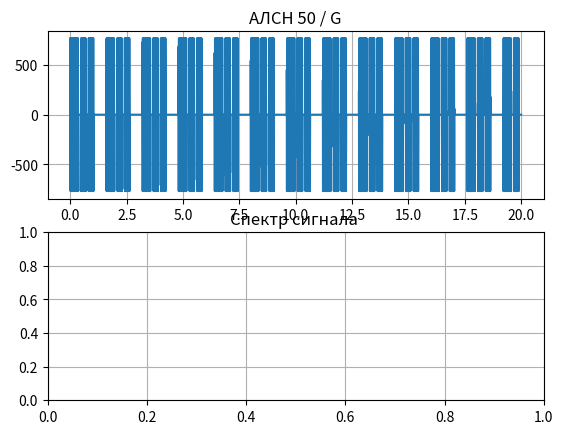
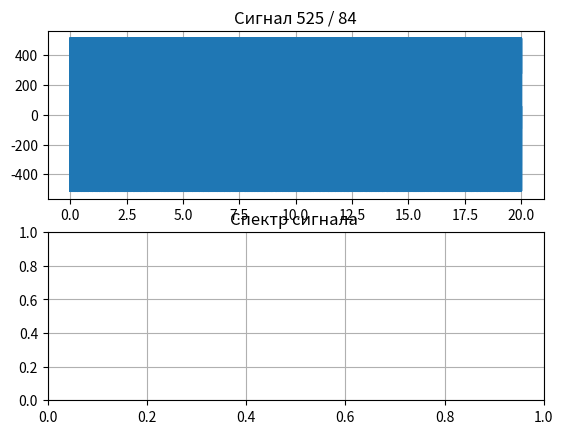

Write Python code to recreate these figures, in order.
import numpy as np
from sys import exit
from time import time
from os import system
from pylab import figure
from scipy.fft import fft
from numpy.linalg import norm
import matplotlib.pyplot as plt
from scipy.signal import lfilter
from scipy.io.wavfile import write
from scipy.fftpack import fft, fftshift

class generator:
    """класс - универсальный генератор сигналов"""

    count = 0
    fc = 525
    fs = 8000
    simTime = 20
    Time = np.arange(0, simTime, 1 / fs)
    Phase = np.zeros(len(Time))
    Ampl = np.ones(len(Time))

    Byte2 = 0x2C
    Byte1 = 0x1F

    fsk_code = 0x2C
    fsk_bit_rate = 13
    f_fsk_dev = 11

    qpsk_bit_rate = 11

    f_am_mod = 0
    alsn_code = "G"

    modulation = "none"

    mu = 0
    sigma = 0.1

    def __init__(self, plotsig="True"):

        self.plotsig = plotsig
        self.__class__.count += 1

    def go(self):
        """старт генератора"""
        print("\033[32m" + " " + self.modulation + " сигнал")
        if self.modulation == "AM":
            return self.AM()
        elif self.modulation == "FSK":
            return self.FSK()
        elif self.modulation == "PSK":
            return self.PSK()
        elif self.modulation == "ALSEN":
            return self.ALSEN()
        elif self.modulation == "Noise":
            return self.Noise()
        elif self.modulation == "ALSN":
            return self.ALSN()
        else:
            print("\033[31mОшибка конфигурации генератора")
        exit(1)

    def setAmpl(self, A):
        self.Ampl = self.Ampl * A

    def setSigma(self, sigma):
        self.sigma = sigma

    def setFcar(self, fc):
        self.fc = fc

    def setFs(self, fs):
        self.__class__.fs = fs
        self.__class__.Time = np.arange(0, self.simTime, 1 / self.fs)

    def setSimTime(self, simTime):
        self.simTime = simTime

    def plotEnable(self, flag):
        self.plotsig = flag

    def setCode(self, code):
        self.code = code

    def setAlsnCode(self, code):
        self.alsn_code = code

    def setModulation(self, mod):
        self.modulation = mod

    def setAMmodFreq(self, freq):
        self.f_am_mod = freq

    # --modulators-----------------------------------------------

    def AM(self):
        print("\033[32mгенерируем АМ сигнал")

        return self.Signal(self.Ampl, self.Phase)

    def FSK(self):
        print("\033[32mгенерируем ЧИМ сигнал")
        counter = 0
        data_sig = []
        Phase = []
        h = 1.5
        Tb = 1 / self.fsk_bit_rate
        limit = self.fs // self.fsk_bit_rate
        bit_num = 0
        bauer_code = np.unpackbits(np.array([self.code], dtype=np.uint8))
        while counter < len(self.Time):
            bit = bauer_code[bit_num]
            counter += 1
            if counter % limit == 0:
                bit_num = (bit_num + 1) % 8
            if bit == 0:
                b = -1
            else:
                b = +1
            data_sig.append(b)
        b_integrated = lfilter([1.0], [1.0, -1.0], data_sig) / self.fs
        Phase = np.pi * h / Tb * b_integrated  # theta
        # s = self.Ampl*np.cos(2 * np.pi * self.fc * self.Time + theta)
        return self.Signal(self.Ampl, Phase)

    def ALSEN(self):
        print("\033[32mгенерируем 2ФРМ сигнал (АЛСЕН)")
        self.fmod = 0
        count_bit = 8
        diBit = 0
        phase = 0
        d_phase = 0
        Phase = []
        byte1 = self.Byte1
        byte2 = self.Byte2
        d_phase = [0, np.pi / 2, 3 / 2 * np.pi, np.pi]

        for n, _ in enumerate(self.Time):
            if n % int((1 / self.qpsk_bit_rate) / (1 / self.fs)) == 0:
                if count_bit == 0:
                    count_bit = 8
                    byte1 = self.Byte1
                    byte2 = self.Byte2
                diBit = ((byte1 & 0x80) >> 6) + ((byte2 & 0x80) >> 7)
                byte1 = byte1 << 1
                byte2 = byte2 << 1
                phase = phase + d_phase[diBit]
                if phase > 2 * np.pi:
                    phase -= 2 * np.pi
                count_bit = count_bit - 1
            Phase.append(phase)
        Phase = np.array(Phase)
        # f = self.Ampl * np.sin(2 * np.pi * self.fc * self.Time + Phase)
        return self.Signal(self.Ampl, Phase)

    def ALSN(self):

        print("\033[32mгенерируем сигнал АЛСН")
        alsn = []
        count_ticks = 0
        self.f_am_mod = 0

        green_code = {
            "pulse1": 0.35,
            "pause1": 0.12,
            "pulse2": 0.22,
            "pause2": 0.12,
            "pulse3": 0.22,
            "pause3": 0.57,
        }
        yellow_code = {
            "pulse1": 0.38,
            "pause1": 0.12, 
            "pulse2": 0.38,
            "pause2": 0.72
        }
        redyellow_code = {
            "pulse1": 0.23,
            "pause1": 0.57
        }

        if self.alsn_code == "G":
            elements = green_code
        elif self.alsn_code == "Y":
            elements = yellow_code
        elif self.alsn_code == "RY":
            elements = redyellow_code

        t = 0
        while t <= (len(self.Time)):
            for element in elements:
                count_ticks = 0
                while elements.get(element) >= count_ticks:
                    if element[:-1] == "pause":
                        alsn.append(0)
                    elif element[:-1] == "pulse":
                        alsn.append(1)
                    count_ticks += 1.0 / self.fs
                    t += 1
        alsn = alsn[0 : len(self.Time)]
        alsn = np.array(alsn)
        alsn = alsn * self.Ampl
        return self.Signal(alsn, self.Phase)

    def PSK(self):

        print("\033[32mгенерируем ФИМ сигнал")
        print("\033[32mпока не реализовано")
        return 0

    # ---------------------------------------------------------------------

    def Noise(self):

        # Add AWGN noise to the transmitted Signal
        print("\033[32mгенерируем шум")
        noise = self.mu + self.sigma * np.random.normal(1, 1, len(self.Time))
        return noise

    def Signal(self, ampl, Phase):

        signal = (
            ampl
            * np.cos(2 * np.pi * self.fc * self.Time + Phase)
            * (1 + np.cos(2 * np.pi * self.f_am_mod * self.Time))
        )
        return signal

    def make_wave_scaled(self, data, name="none"):
        print("\033[32mсоздаем wav файл")
        rate = self.fs
        scaled = np.int16(data / np.max(np.abs(data)) * 32767)
        if self.modulation == "AM":
            name = "Сигнал АМ " + str(self.fc) + " " + str(self.f_am_mod) + ".wav"
        elif self.modulation == "FSK":
            name = "Сигнал ЧМ " + str(self.fc) + " " + str(self.code) + ".wav"
        elif self.modulation == "QPSK":
            name = "Сигнал АЛСЕН " + str(self.fc) + " " + str(self.Byte2) + ".wav"
        elif self.modulation == "ALSN":
            name = "Сигнал АЛСН " + str(self.fc) + " " + str(self.alsn_code) + ".wav"
        elif self.modulation == "mix":
            name = name
        else:
            pass
        write(name, rate, scaled)
        return 0

    def make_plot(self, data, N):

        print("\033[32mсоздаем графики")
        figure(N)
        ax1 = plt.subplot(211)
        ax1.plot(self.Time, data)
        if self.modulation == "AM":
            ax1.set_title("Сигнал " + str(self.fc) + " / " + str(self.f_am_mod) + " Гц")
        if self.modulation == "FSK":
            ax1.set_title("Сигнал " + str(self.fc) + " / " + str(self.code))
        if self.modulation == "mix":
            ax1.set_title("Смесь сигналов")
        if self.modulation == "ALSN":
            ax1.set_title("АЛСН " + str(self.fc) + " / " + str(self.alsn_code))
        if self.modulation == "ALSEN":
            ax1.set_title("АЛСЕН " + str(self.fc) + " / " + str(self.Byte1) + " Гц")

        ax1.grid(True)

        ax2 = plt.subplot(212)
        ax2.set_title("Спектр сигнала ")
        ax2.grid(True)
        return 0

    def make_spectr(self, data, N):
        print("\033[32mвычисляем спектр")
        figure(N)
        plt.grid(True)
        plt.ylim(0, 60)
        plt.xlim(0, 1000)
        plt.magnitude_spectrum(data, Fs=self.fs, scale="dB")
        plt.ylabel("Уровень (dB)")
        plt.xlabel("Частота (Hz)")
        plt.tight_layout()
        return 0

    def calc_power(self, data):
        print("\033[32mвычисляем мощность")
        Power = (norm(data) ** 2) / len(data)
        return Power


# ------------------------------------------------------
if __name__ == "__main__":
    system("clear")
# -noise------------------------------------------------
start = time()
gennoise = generator()
gennoise.modulation = "Noise"
gennoise.setFs(8000)
gennoise.setSigma(4)
noise = gennoise.go()
gennoise.make_wave_scaled(noise)
# gennoise.make_plot(noise,1)

p = gennoise.calc_power(noise)
print("\033[33mМощность шума (временная область {:0.4f}".format(p))

# -сигнал 1---------------------------------------------
gen1 = generator()
gen1.modulation = "ALSN"
gen1.setFs(8000)
gen1.setFcar(50)
gen1.setAmpl(384)
# gen1.setCode(0x54)
# gen1.setAMmodFreq(12)
gen1.setAlsnCode("G")
signal = gen1.go()

gen1.make_wave_scaled(signal)
gen1.make_plot(signal, 2)
# gen1.make_spectr(signal, 2)

p = gen1.calc_power(signal)
print("\033[33mМощность сигнала (временная область {:0.4f}".format(p))

# -сигнал 2---------------------------------------------
gen2 = generator()
gen2.modulation = "FSK"
gen2.setFs(8000)
gen2.setFcar(525)
gen2.setAmpl(256)
gen2.setCode(0x54)
# gen2.setAModFreq(8)
signal2 = gen2.go()

gen2.make_wave_scaled(signal2)
gen2.make_plot(signal2, 3)
# gen2.make_spectr(signal2, 3)

p = gen2.calc_power(signal2)
print("\033[33mМощность сигнала (временная область {:0.4f}".format(p))

# -сумма сигнал 1 + noise---------------------
mix = [a + b + c for a, b, c in zip(noise, signal2, signal)]
gen2.setModulation("mix")
name = "Смесь сигналов  " + str(gen1.fc) + " " + str(gen2.fc) + ".wav"
gen2.make_wave_scaled(mix, name)
# gen2.make_plot(mix, 4)
# gen2.make_spectr(mix, 4)

finish = time() - start
print(finish)
# -------------------------------------------------------
plt.show()
